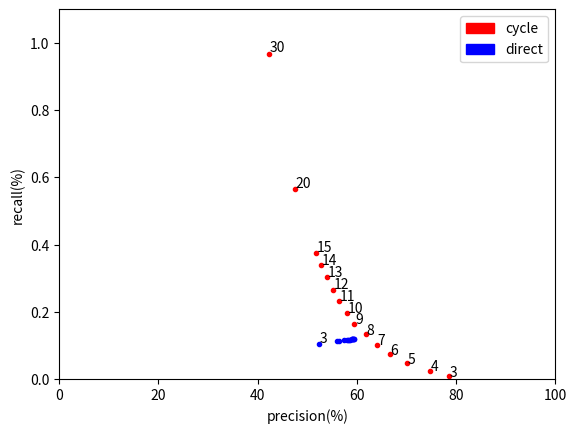

Write Python code to recreate this figure.
import numpy as np
import json
import matplotlib.pyplot as plt
import matplotlib.patches as mpatches
resultJson=\
'['\
+'{"k":3,"precision":78.5046728972,"recall":0.00840181647272, "dCorrect": 5230},'\
+'{"k":4,"precision":74.7318235995,"recall":0.0250854234686, "dCorrect": 5650},'\
+'{"k":5,"precision":70.0355660937,"recall":0.0472702198215, "dCorrect": 5807},'\
+'{"k":6,"precision":66.5936473165,"recall":0.0729757773631, "dCorrect": 5893},'\
+'{"k":7,"precision":64.0498991935,"recall":0.101681983645, "dCorrect": 5917},'\
+'{"k":8,"precision":61.8242927831,"recall":0.13246863972, "dCorrect": 5940},'\
+'{"k":9,"precision":59.5034122259,"recall":0.163955447168, "dCorrect": 5943},'\
+'{"k":10,"precision":57.9219254476,"recall":0.197382674134, "dCorrect": 5931},'\
+'{"k":11,"precision":56.4367535949,"recall":0.231610074098, "dCorrect": 5900},'\
+'{"k":12,"precision":55.168124715,"recall":0.266177547586, "dCorrect": 5893},'\
+'{"k":13,"precision":54.0585923544,"recall":0.302685440592, "dCorrect": 5868},'\
+'{"k":14,"precision":52.8145282077,"recall":0.338593203851, "dCorrect": 5844},'\
+'{"k":15,"precision":51.8287637226,"recall":0.37588126553, "dCorrect": 5828},'\
+'{"k":20, "precision":47.4970994266, "recall":0.56506216644, "dCorrect":5734},'\
+'{"k":30, "precision":42.24395022, "recall":0.966268907338,"dCorrect":5595}'\
+']'

results = json.loads(resultJson)
precisions = [result['precision'] for result in results]
recalls = [result['recall'] for result in results]
k=[result['k'] for result in results]
x=precisions
y=recalls
dix = [result['dCorrect']/100.0 for result in results]
allPositiveCnt = 4998919
diy = [result['dCorrect']*100.0/4998919 for result in results]
plt.plot(x, y, 'r.', dix, diy, 'b.')
cyclePatch = mpatches.Patch(color='red', label='cycle')
directPatch = mpatches.Patch(color='blue', label='direct')
plt.legend(handles=[cyclePatch, directPatch])
(xmin, xmax, ymin, ymax) = 0, 100, 0, 1.1
plt.axis((xmin, xmax, ymin, ymax))
for i in range(len(results)):
	plt.annotate(str(k[i]), (x[i]+0.003*x[i],y[i]+0.01*y[i]))
plt.annotate(str(k[0]), (dix[0]+0.003*dix[0],diy[0]+0.03*diy[0]))
plt.xlabel('precision(%)')
plt.ylabel('recall(%)')
plt.show()
